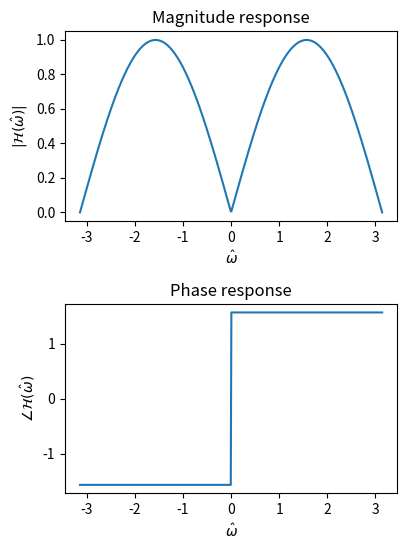

Write the Python code that produced this figure.
import numpy as n
import matplotlib.pyplot as plt

# a sweep of -\pi to \pi in normalized angular frequency
omhat = n.linspace(-n.pi,n.pi,num=500)
H=0.5*n.exp(1j*omhat)-0.5*n.exp(-1j*omhat)

plt.figure(figsize=(0.7*6,0.7*8))
plt.subplot(211)
plt.plot(omhat,n.abs(H))
plt.title("Magnitude response")
plt.ylabel("$|\\mathcal{H}(\hat{\omega})|$")
plt.xlabel("$\hat{\omega}$")
plt.subplot(212)
plt.title("Phase response")
plt.plot(omhat,n.angle(H))
plt.xlabel("$\hat{\omega}$")
plt.ylabel("$\\angle\\mathcal{H}(\hat{\omega})$")
plt.tight_layout()
plt.savefig("bpf_fresp.png")
plt.show()
